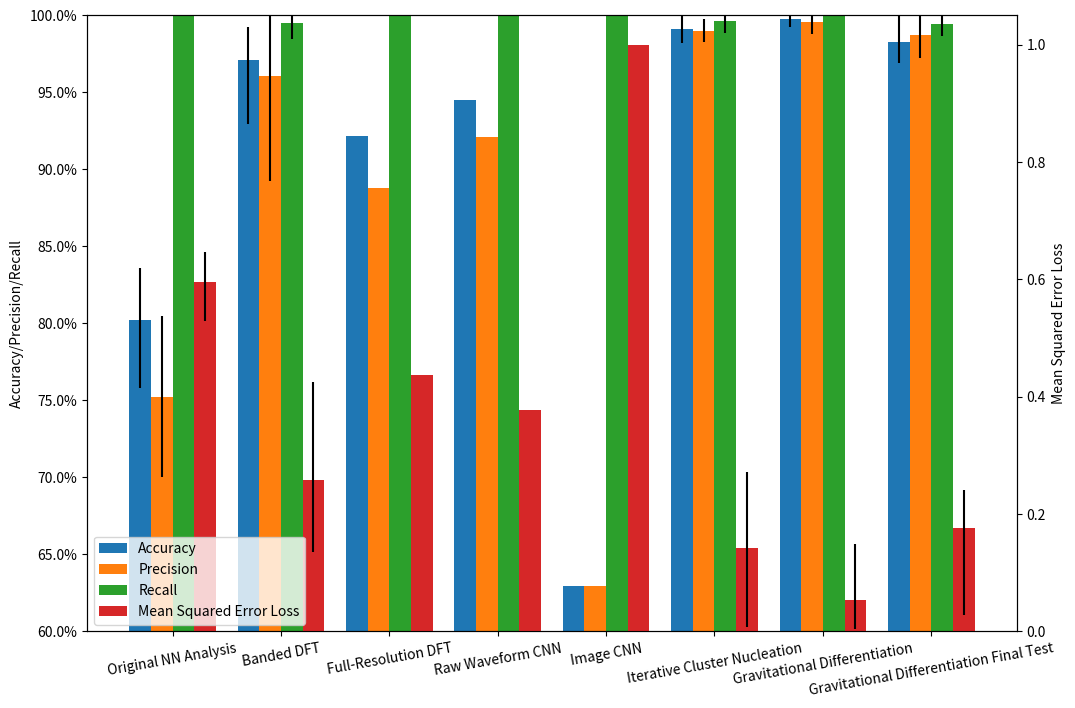

Reproduce this figure in Python.
#!/usr/bin/env python3
"""Graph the overall performance of a series of general machine learning techniques for the PICO experiment"""
# Created by Brendon Matusch, November 2018

import numpy as np
import matplotlib.patches as mpatches
import matplotlib.pyplot as plt
import matplotlib.ticker as mtick

# RAW DATA FOR ORIGINAL NN ANALYSIS
# Accuracy: [0.8046875, 0.8359375, 0.828125, 0.765625, 0.7578125, 0.8203125]
# Precision: [0.7549019607843137, 0.7835051546391752, 0.7962962962962963, 0.7, 0.7075471698113207, 0.7722772277227723]
# Recall: [1.0, 1.0, 1.0, 1.0, 1.0, 1.0]
# MSE (CWSD): [0.60794566699542, 0.5299834700383025, 0.6476162519709378, 0.5931055604078271, 0.608065520294811, 0.5913339464426839]

# Create lists containing the performance statistics (in the form (mean, 8th percentile, 92nd percentile))
ACCURACY = [(0.8020833333333334, 0.7578125, 0.8359375), (0.9713107638888889, 0.9295572916666667, 0.9921875), (0.921875, None, None),
            (0.9453125, None, None), (0.629746835443038, None, None), (0.9914062499999999, 0.98203125, 1.0), (0.9973958333333334, 0.9921875, 1.0), (0.9828645833333334, 0.9690625, 1.0)]
PRECISION = [(0.7524213015423129, 0.7, 0.7962962962962963), (0.9603736240440659, 0.8927487791089421, 1.0),
             (0.8876404494382022, None, None), (0.9213483146067416, None, None), (0.629746835443038, None, None), (0.990066119642678, 0.9826983589280337, 1.0), (0.996031746031746, 0.9880952380952381, 1.0), (0.9874765392592432, 0.9726728395061726, 1.0)]
RECALL = [(1.0, 1.0, 1.0), (0.9948717948717949, 0.9846153846153846, 1.0), (1.0, None, None), (1.0, None, None), (1.0, None, None),
          (0.99625, 0.9887500000000001, 1.0), (1.0, 1.0, 1.0), (0.9943567705611501, 0.986926406926407, 1.0)]
MSE = [(0.5963417360249971, 0.5299834700383025, 0.6476162519709378), (0.25819182151328907, 0.1360320276916941, 0.42540410048601757),
       (0.43786097319647915, None, None), (0.377014618633049, None, None), (1.0, None, None), (0.14178744505543836, 0.007247015186006504, 0.2710015019060907),
       (0.05361385226887008, 0.004770042351295833, 0.14950281253896586), (0.17623961468143692, 0.027541887095559853, 0.24165255370205946)]
# Zip all of these lists into separate high and low arrays
accuracy_mean, accuracy_low, accuracy_high = np.array(list(zip(*ACCURACY)))
precision_mean, precision_low, precision_high = np.array(list(zip(*PRECISION)))
recall_mean, recall_low, recall_high = np.array(list(zip(*RECALL)))
mse_mean, mse_low, mse_high = np.array(list(zip(*MSE)))
# Convert the high and low lists to errors, substituting 0 for None
for array, mean in [(accuracy_high, accuracy_mean), (accuracy_low, accuracy_mean), (precision_high, precision_mean), (precision_low, precision_mean), (recall_high, recall_mean), (recall_low, recall_mean), (mse_high, mse_mean), (mse_low, mse_mean)]:
    # Iterate over the indices of the array
    for index in range(len(array)):
        # If the value is None, set it to 0
        if array[index] is None:
            array[index] = 0
        # Otherwise, replace it with the absolute difference from the mean
        else:
            array[index] = np.abs(array[index] - mean[index])
# The names of the configurations corresponding to all these lists
CONFIGURATIONS = ['Original NN Analysis', 'Banded DFT', 'Full-Resolution DFT', 'Raw Waveform CNN', 'Image CNN',
                  'Iterative Cluster Nucleation', 'Gravitational Differentiation', 'Gravitational Differentiation Final Test']

# Get the locations for the bars
BAR_WIDTH = 0.2
accuracy_locations = np.arange(len(CONFIGURATIONS))
precision_locations = accuracy_locations + BAR_WIDTH
recall_locations = precision_locations + BAR_WIDTH
mse_locations = recall_locations + BAR_WIDTH
# Create a figure with a predefined size
_, ax = plt.subplots(figsize=(12, 8))
# Use percentage labels for the Y axis
ax.yaxis.set_major_formatter(mtick.PercentFormatter())
# Draw a bar graph using the performance statistics
plt.bar(accuracy_locations, accuracy_mean * 100, width=BAR_WIDTH, yerr=(accuracy_low * 100, accuracy_high * 100), label='Accuracy')
plt.bar(precision_locations, precision_mean * 100, width=BAR_WIDTH, yerr=(precision_low * 100, precision_low * 100), label='Precision')
plt.bar(recall_locations, recall_mean * 100, width=BAR_WIDTH, yerr=(recall_low * 100, recall_high * 100), label='Recall')
# Now set the configuration names, with words angled so they fit
plt.xticks(accuracy_locations + (BAR_WIDTH * 1.5), CONFIGURATIONS, rotation=10)
# Start at 60% so the difference is more obvious
plt.ylim(60, 100)
# Label the Y axis to specify what the numbers mean
plt.ylabel('Accuracy/Precision/Recall')
# Twin the Y axis and plot the mean squared error
ax_mse = ax.twinx()
plt.bar(mse_locations, mse_mean, width=BAR_WIDTH, yerr=(mse_low, mse_high), label='Mean Squared Error Loss', color='C3')
# Label the secondary Y axis as well
plt.ylabel('Mean Squared Error Loss')
# Combine all of the lines from both Y axes together, and create a legend
main_lines, main_labels = ax.get_legend_handles_labels()
mse_lines, mse_labels = ax_mse.get_legend_handles_labels()
ax_mse.legend(main_lines + mse_lines, main_labels + mse_labels, loc='lower left')
# Display the graph on screen
plt.show()
